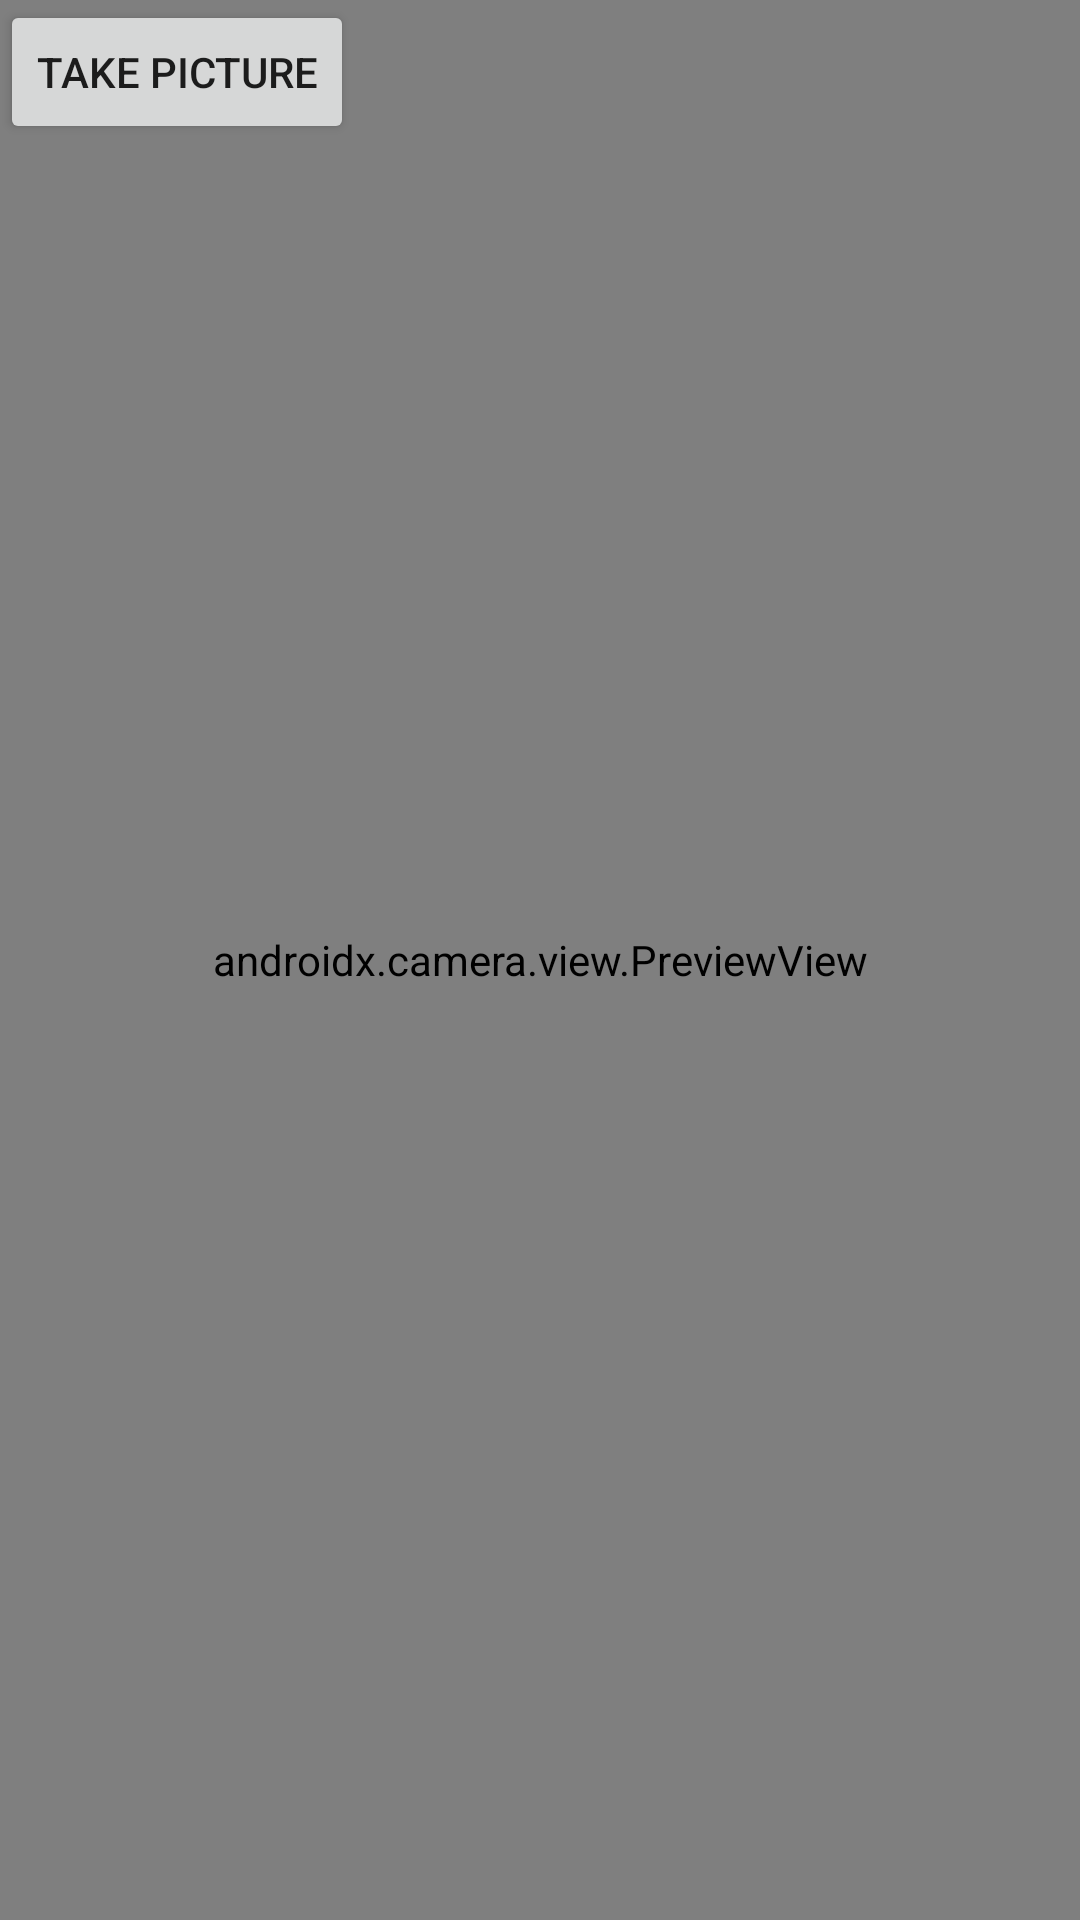

Android layout source for this screen:
<!-- AndroidManifest.xml: application theme Theme.Trashdetectionapp -->
<!-- res/layout/activity_camera.xml -->
<?xml version="1.0" encoding="utf-8"?>
<androidx.constraintlayout.widget.ConstraintLayout xmlns:android="http://schemas.android.com/apk/res/android"
    xmlns:app="http://schemas.android.com/apk/res-auto"
    xmlns:tools="http://schemas.android.com/tools"
    android:layout_width="match_parent"
    android:layout_height="match_parent"
    tools:context=".CameraActivity">

    <FrameLayout
        android:layout_width="match_parent"
        android:layout_height="match_parent"
        android:id="@+id/container">
        <androidx.camera.view.PreviewView
            android:id="@+id/previewView"
            android:layout_width="match_parent"
            android:layout_height="match_parent">

        </androidx.camera.view.PreviewView>
    </FrameLayout>
    <LinearLayout
        android:layout_width="match_parent"
        android:layout_height="match_parent">

        <Button
            android:id="@+id/captureImg"
            android:layout_width="wrap_content"
            android:layout_height="wrap_content"
            android:text="Take Picture" />

        <TextView
            android:id="@+id/orientation"
            android:layout_width="match_parent"
            android:layout_height="300dp"
            android:layout_gravity="center"
            android:gravity="center"
            android:textSize="100sp"
            android:textColor="#9999ff"/>

    </LinearLayout>
</androidx.constraintlayout.widget.ConstraintLayout>
<!-- resources referenced by this layout -->
<resources>
  <style name="Theme.Trashdetectionapp" parent="Theme.MaterialComponents.DayNight.DarkActionBar">
          
          <item name="colorPrimary">@color/purple_500</item>
          <item name="colorPrimaryVariant">@color/purple_700</item>
          <item name="colorOnPrimary">@color/white</item>
          
          <item name="colorSecondary">@color/teal_200</item>
          <item name="colorSecondaryVariant">@color/teal_700</item>
          <item name="colorOnSecondary">@color/black</item>
          
          <item name="android:statusBarColor">?attr/colorPrimaryVariant</item>
          
      </style>
  <!-- not gathered from this repository: default colours our renderer supplied (Android Studio template values) -->
  <color name="purple_500">#FF6200EE</color>
  <color name="purple_700">#FF3700B3</color>
  <color name="teal_200">#FF03DAC5</color>
  <color name="teal_700">#FF018786</color>
  <color name="black">#FF000000</color>
  <color name="white">#FFFFFFFF</color>
</resources>
